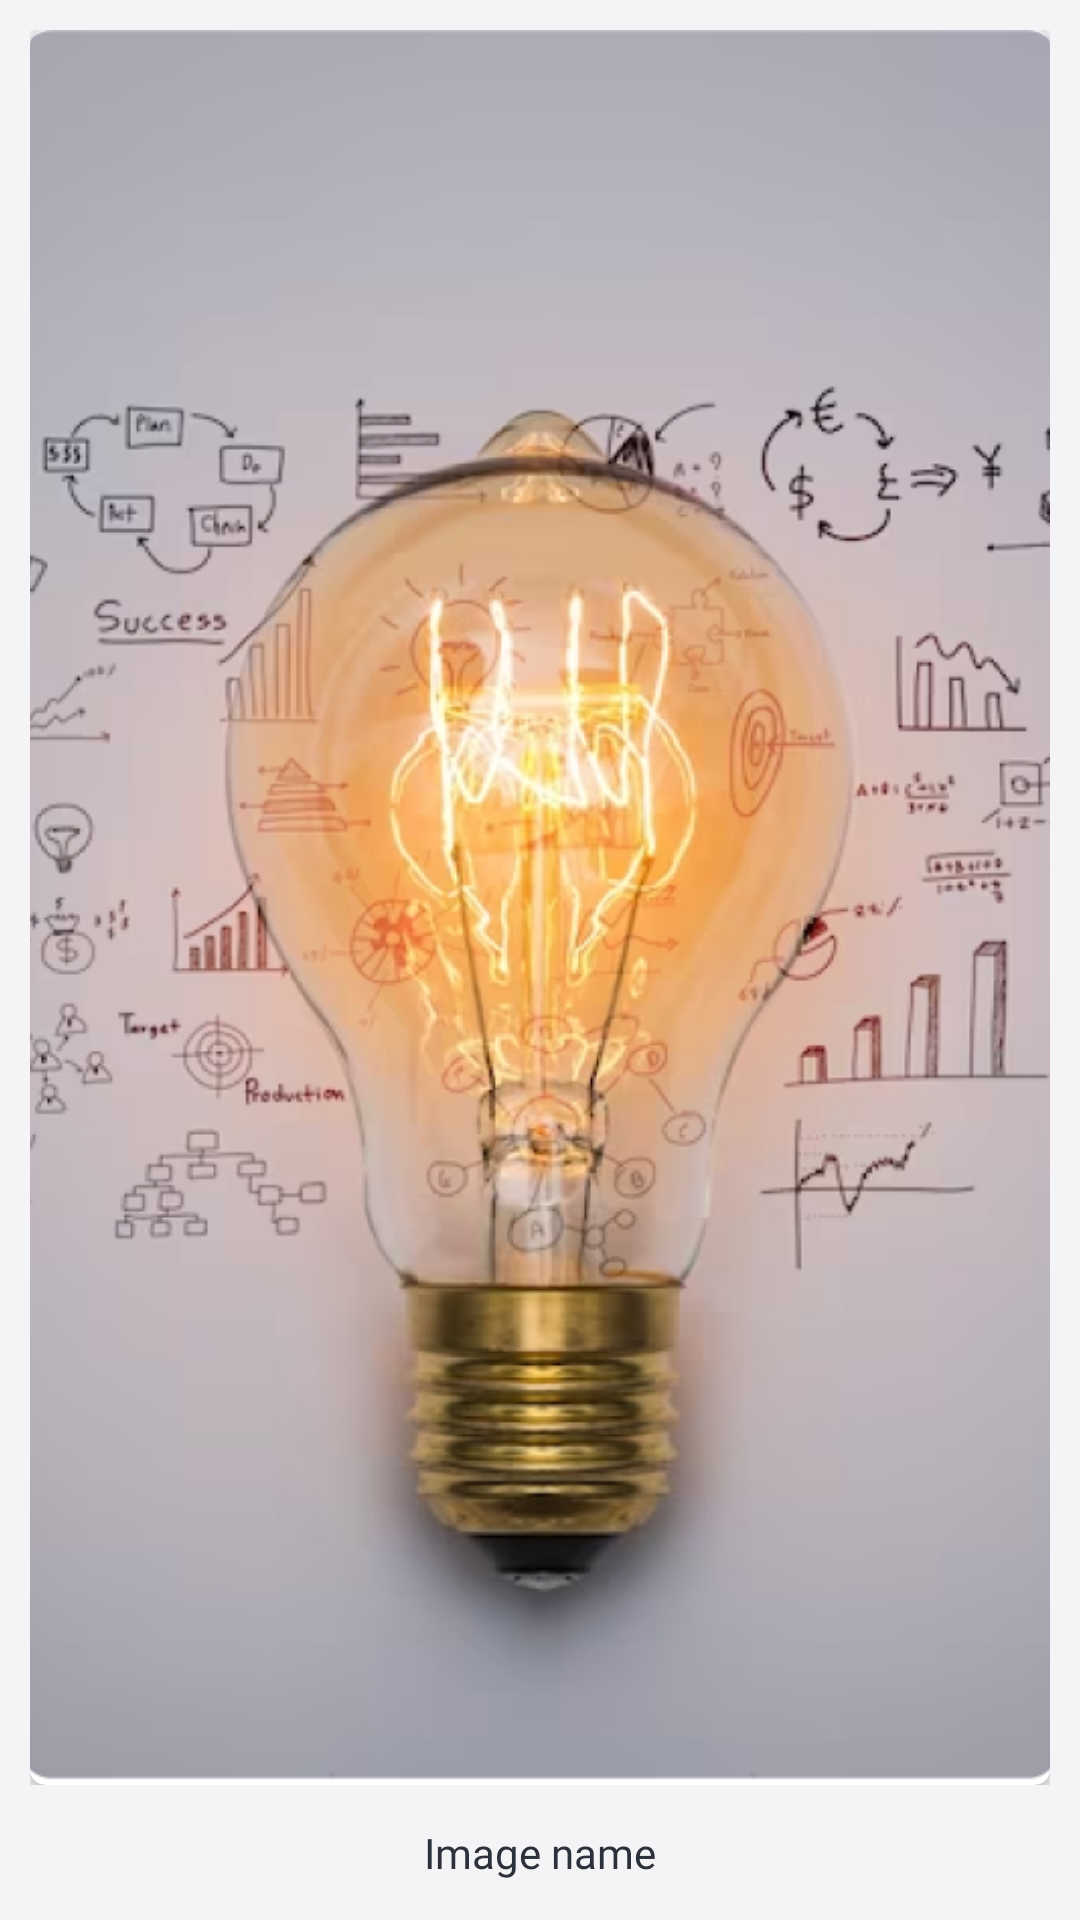

Write the Android layout XML for this screen, with the resource values it uses.
<!-- AndroidManifest.xml: application theme AppThemeWhite -->
<!-- res/layout/pdf_preview_item.xml -->
<?xml version="1.0" encoding="utf-8"?>
<LinearLayout xmlns:android="http://schemas.android.com/apk/res/android"
    xmlns:app="http://schemas.android.com/apk/res-auto"
    android:layout_width="match_parent"
    android:layout_height="match_parent"
    android:orientation="vertical">
    <LinearLayout
        android:id="@+id/title"
        android:layout_width="match_parent"
        android:layout_height="wrap_content"
        android:layout_weight="1"
        android:layout_gravity="center"
        android:gravity="center"
        android:layout_marginHorizontal="10dp"
        android:layout_marginVertical="10dp">

        <androidx.cardview.widget.CardView
            android:layout_width="match_parent"
            android:layout_height="match_parent"
            app:cardCornerRadius="5dp">

            <ImageView
                android:id="@+id/image"
                android:layout_width="match_parent"
                android:layout_height="match_parent"
                android:src="@drawable/img"
                android:contentDescription="@string/preview_image_to_pdf"
                android:fitsSystemWindows="true"
                android:adjustViewBounds="true"
                android:scaleType="centerCrop" />
        </androidx.cardview.widget.CardView>
    </LinearLayout>

    <TextView
        android:id="@+id/tvFileName"
        android:layout_width="match_parent"
        android:layout_height="wrap_content"
        android:layout_below="@+id/title"
        android:layout_alignParentBottom="true"
        android:layout_marginBottom="10dp"
        android:fontFamily="@font/metropolis_semibold"
        android:gravity="center"
        android:padding="3dp"
        android:text="Image name" />

</LinearLayout>
<!-- resources referenced by this layout -->
<resources>
  <!-- drawable img: png bitmap (drawable, 300288 bytes) -->
  <string name="preview_image_to_pdf">Preview PDF</string>
  <style name="AppThemeWhite" parent="Theme.AppCompat.DayNight.DarkActionBar">
          
          <item name="colorPrimary">@color/colorPrimary</item>
          <item name="colorPrimaryDark">@color/colorPrimaryDark</item>
          <item name="colorAccent">@color/colorAccent</item>
          <item name="android:iconTint">@color/colorGray</item>
          <item name="android:windowBackground">@color/windowBackground_light</item>
          <item name="titleToolbarTextColor">@color/mb_white</item>
          <item name="iconTintOnCard">@color/colorPrimary</item>
          <item name="historyIconColor">@color/colorPrimary</item>
          <item name="customDividerColor">@color/black</item>
          <item name="navigationIconTint">@color/colorGray</item>
          <item name="bottomSheetColor">?attr/colorPrimary</item>
          <item name="bottomSheetTextColor">@color/mb_white</item>
          <item name="bannerBackgroundColor">@color/colorAccent</item>
          <item name="similarBgColor">@color/mb_white</item>
          <item name="bottomSheetBgColor">@color/windowBackground_light</item>
          <item name="lockIconTintColor">@color/black</item>
          <item name="actionMenuTextColor">@color/mb_white</item>
          <item name="searchFileRaw">@raw/search_file_dark</item>
          <item name="android:actionMenuTextColor">@color/mb_white</item>
          <item name="android:scrollbarThumbVertical">@android:color/transparent</item>
          <item name="android:statusBarColor">@color/colorPrimary</item>
          <item name="android:listDivider">@color/lighter_gray</item>
          <item name="android:textColor">@color/colorBlackAlt</item>
          <item name="materialCardViewStyle">@style/MaterialCardviewStyleLight</item>
      </style>
  <color name="colorPrimary">@color/color_excel_pdf</color>
  <color name="colorPrimaryDark">@color/color_excel_pdf</color>
  <color name="colorAccent">@color/color_excel_pdf</color>
  <color name="colorGray">#607D8B</color>
  <color name="windowBackground_light">#F4F4F6</color>
  <color name="black">#000000</color>
  <color name="lighter_gray">#EDEDED</color>
  <color name="colorBlackAlt">#2B303B</color>
  <style name="MaterialCardviewStyleLight" parent="Widget.MaterialComponents.CardView">
          <item name="cardBackgroundColor">@color/white</item>
      </style>
  <color name="color_excel_pdf">#6298EC</color>
  
      // New Colors
  <color name="white">#FFFFFF</color>
</resources>
